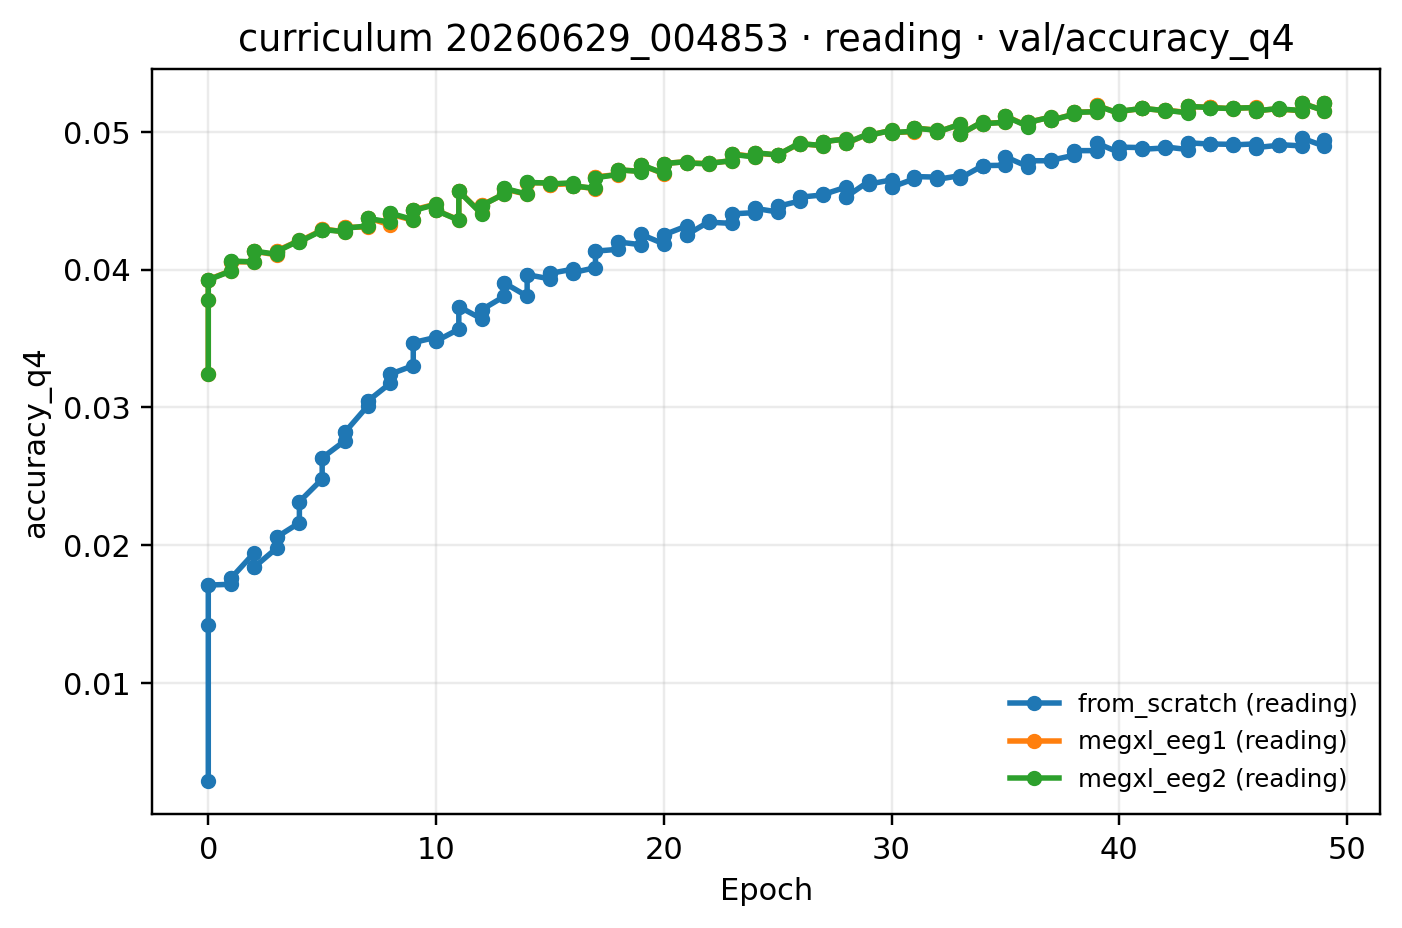

The table this chart was drawn from, first rows:
epoch, from_scratch (reading), megxl_eeg1 (reading), megxl_eeg2 (reading)
0, 0.01709, 0.03927, 0.03925
1, 0.01759, 0.04056, 0.04061
2, 0.01837, 0.04133, 0.04134
3, 0.02057, 0.04136, 0.0413
4, 0.02315, 0.04206, 0.04201
5, 0.02633, 0.04296, 0.0429
6, 0.02819, 0.04307, 0.04299
7, 0.03044, 0.04376, 0.04371
8, 0.03241, 0.04402, 0.04408
9, 0.0347, 0.04433, 0.04428
10, 0.0348, 0.04429, 0.04429
11, 0.03731, 0.04569, 0.04568
12, 0.03708, 0.04466, 0.04465
13, 0.03902, 0.04584, 0.0459
14, 0.03963, 0.04629, 0.04632
15, 0.03971, 0.04616, 0.04621
16, 0.03977, 0.04606, 0.04608
17, 0.04133, 0.04673, 0.04666
18, 0.042, 0.04723, 0.04724
19, 0.04255, 0.04759, 0.0476
20, 0.04252, 0.0477, 0.04769
21, 0.04252, 0.04774, 0.04774
22, 0.04343, 0.04772, 0.04771
23, 0.04404, 0.04839, 0.04836
24, 0.04444, 0.04846, 0.04848
25, 0.04458, 0.04832, 0.04832
26, 0.04526, 0.04914, 0.04913
27, 0.04545, 0.04929, 0.04928
28, 0.04527, 0.04916, 0.04917
29, 0.0462, 0.04974, 0.04974
30, 0.04598, 0.04993, 0.04994
31, 0.04675, 0.05028, 0.05027
32, 0.04654, 0.04998, 0.04997
33, 0.04663, 0.04981, 0.04981
34, 0.04755, 0.05059, 0.05059
35, 0.04818, 0.05114, 0.05112
36, 0.0479, 0.05068, 0.05068
37, 0.04793, 0.05084, 0.05084
38, 0.04863, 0.05142, 0.05141
39, 0.04918, 0.05191, 0.05191
40, 0.04888, 0.05146, 0.05148
41, 0.04873, 0.0517, 0.0517
42, 0.04891, 0.05157, 0.05157
43, 0.0492, 0.05184, 0.05184
44, 0.04911, 0.05177, 0.05174
45, 0.04905, 0.05171, 0.05171
46, 0.04885, 0.05152, 0.05152
47, 0.04907, 0.05165, 0.05166
48, 0.04955, 0.0521, 0.05208
49, 0.04938, 0.05208, 0.05207
